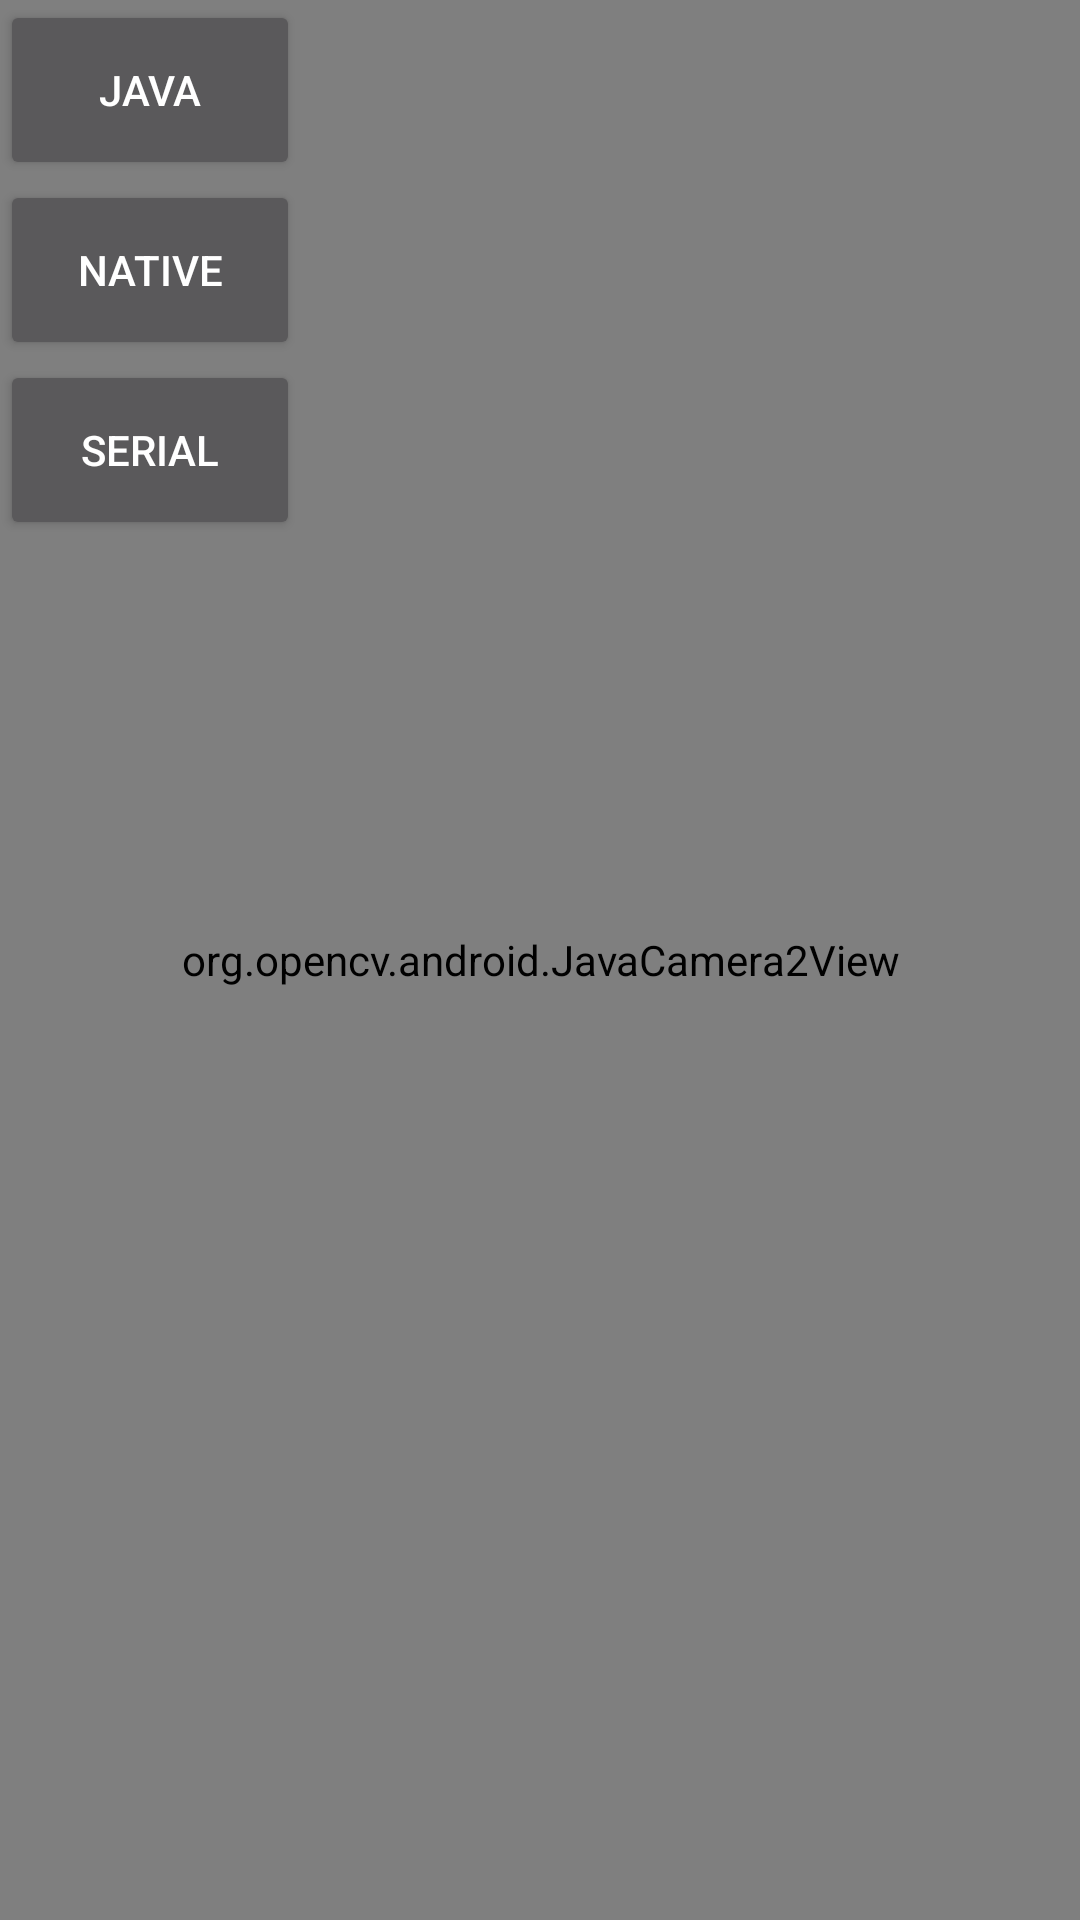

This screen was rendered from an Android layout file. Write that file and the resources it references.
<!-- AndroidManifest.xml: application theme Theme.Smart -->
<!-- res/layout/activity_face_rec.xml -->
<?xml version="1.0" encoding="utf-8"?>
<RelativeLayout xmlns:android="http://schemas.android.com/apk/res/android"
    xmlns:tools="http://schemas.android.com/tools"
    android:layout_width="match_parent"
    android:layout_height="match_parent">

    <org.opencv.android.JavaCamera2View
        android:id="@+id/fd_activity_surface_view"
        android:layout_width="match_parent"
        android:layout_height="match_parent" />

    <Button
        android:id="@+id/java_btn"
        android:layout_width="100dp"
        android:layout_height="60dp"
        android:text="java"/>

    <Button
        android:id="@+id/native_btn"
        android:layout_width="100dp"
        android:layout_height="60dp"
        android:layout_below="@id/java_btn"
        android:text="native"/>


    <Button
        android:id="@+id/serial_btn"
        android:layout_width="100dp"
        android:layout_height="60dp"
        android:layout_below="@id/native_btn"
        android:text="serial"/>
</RelativeLayout>
<!-- resources referenced by this layout -->
<resources>
  <style name="Theme.Smart" parent="Theme.AppCompat.NoActionBar">
          
          <item name="colorPrimary">@color/purple_500</item>
          <item name="colorPrimaryVariant">@color/purple_700</item>
          <item name="colorOnPrimary">@color/white</item>
          
          <item name="colorSecondary">@color/teal_200</item>
          <item name="colorSecondaryVariant">@color/teal_700</item>
          <item name="colorOnSecondary">@color/black</item>
          
          <item name="android:statusBarColor" tools:targetApi="l">?attr/colorPrimaryVariant</item>
          
      </style>
  <!-- not gathered from this repository: default colours our renderer supplied (Android Studio template values) -->
  <color name="purple_500">#FF6200EE</color>
  <color name="purple_700">#FF3700B3</color>
  <color name="teal_200">#FF03DAC5</color>
  <color name="teal_700">#FF018786</color>
  <color name="black">#FF000000</color>
  <color name="white">#FFFFFFFF</color>
</resources>
